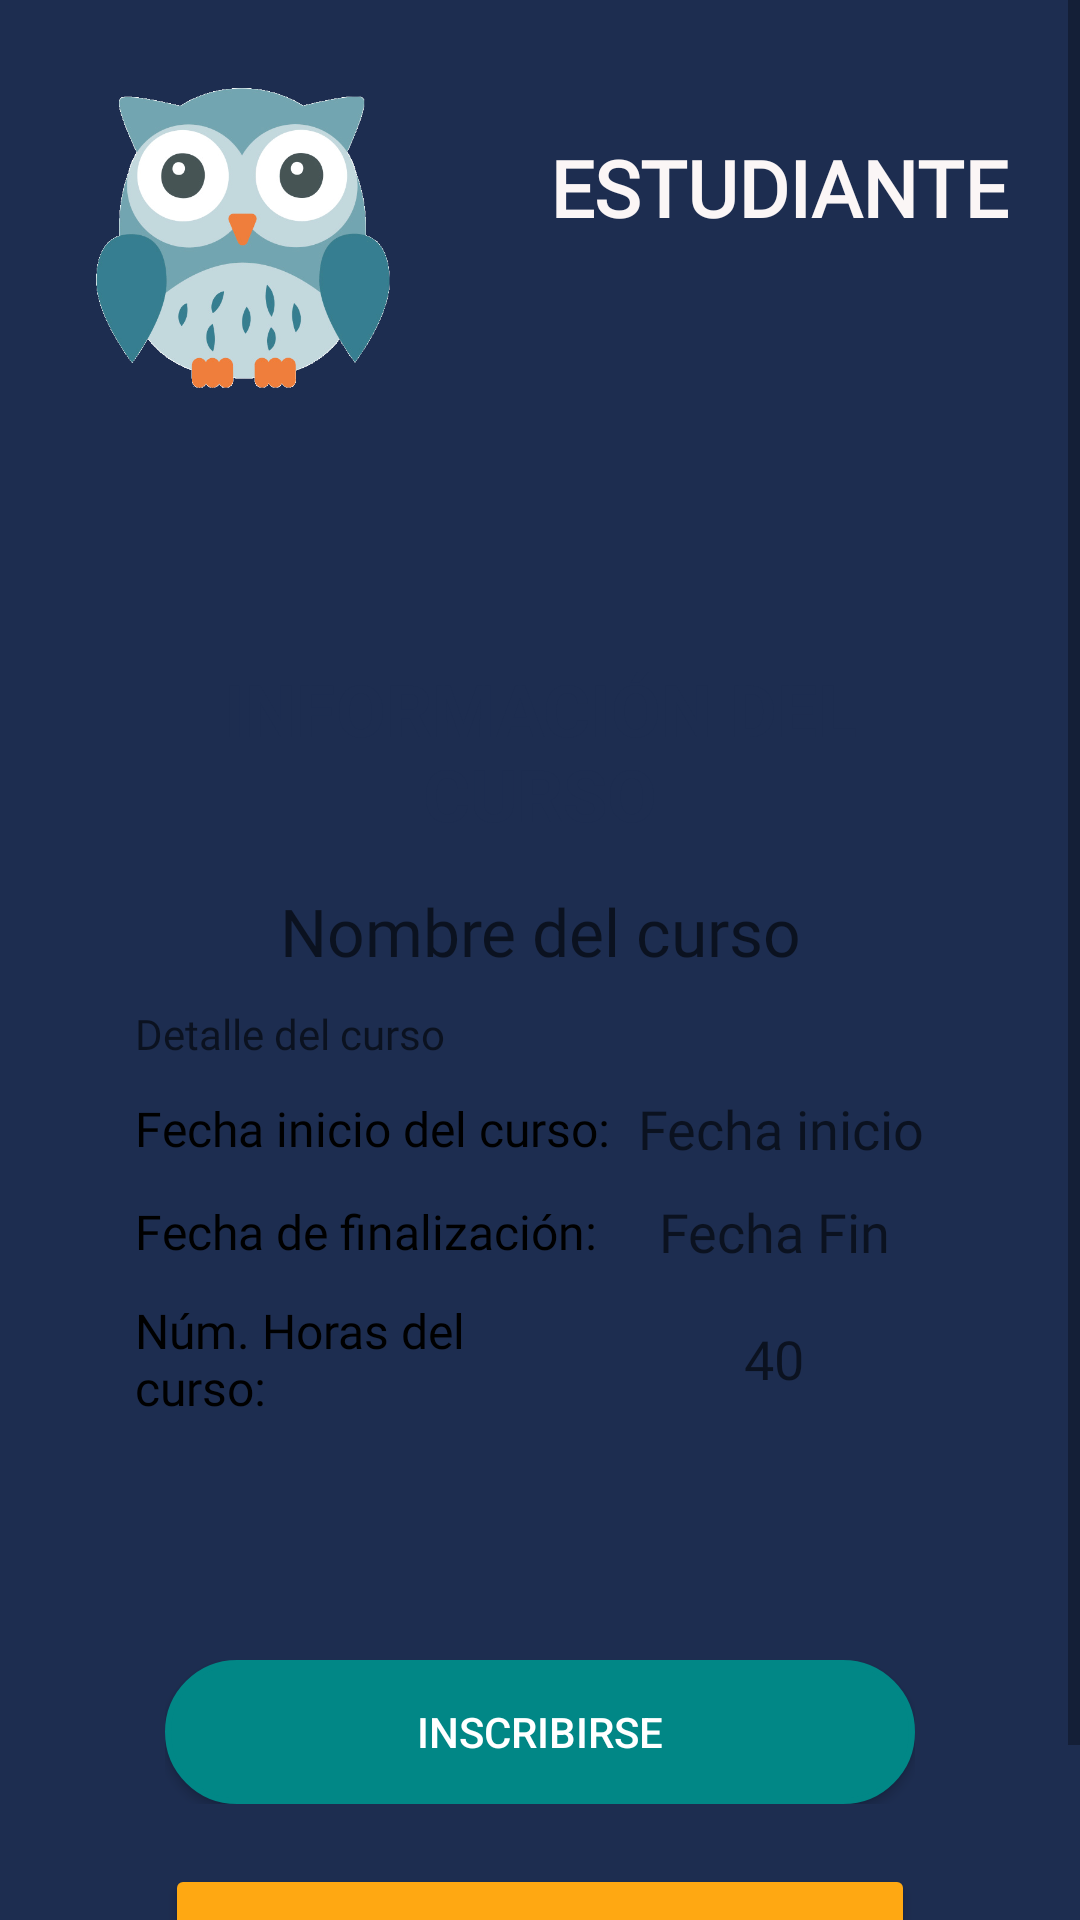

The Android layout XML behind this screen, and the referenced resources:
<!-- AndroidManifest.xml: application theme Theme.AppDeXAcademy -->
<!-- res/layout/activity_ee_estudiante_confirmar_curso.xml -->
<?xml version="1.0" encoding="utf-8"?>
<androidx.constraintlayout.widget.ConstraintLayout xmlns:android="http://schemas.android.com/apk/res/android"
    xmlns:app="http://schemas.android.com/apk/res-auto"
    xmlns:tools="http://schemas.android.com/tools"
    android:layout_width="match_parent"
    android:layout_height="match_parent"
    tools:context=".EE_Estudiante_Confirmar_Curso">

    <ScrollView
        android:layout_width="match_parent"
        android:layout_height="match_parent">

        <LinearLayout
            android:layout_width="match_parent"
            android:layout_height="wrap_content"
            android:orientation="vertical" >

            <LinearLayout
                android:layout_width="match_parent"
                android:layout_height="match_parent"
                android:background="#1D2D50"
                android:orientation="vertical"
                tools:ignore="MissingConstraints">

                <LinearLayout
                    android:layout_width="359dp"
                    android:layout_height="120dp"
                    android:layout_gravity="center"
                    android:layout_marginTop="20dp"
                    android:layout_marginBottom="20dp"
                    android:orientation="horizontal">

                    <ImageView
                        android:id="@+id/imageView"
                        android:layout_width="wrap_content"
                        android:layout_height="wrap_content"
                        android:layout_weight="1"
                        app:srcCompat="@drawable/estudiante" />

                    <TextView
                        android:id="@+id/textEditar"
                        android:layout_width="200dp"
                        android:layout_height="85dp"
                        android:fontFamily="@font/roboto_slab"
                        android:gravity="center_horizontal|center_vertical"
                        android:text="ESTUDIANTE"
                        android:textColor="#FBF6F6"
                        android:textSize="26sp"
                        android:textStyle="bold" />

                </LinearLayout>

                <LinearLayout
                    android:layout_width="match_parent"
                    android:layout_height="wrap_content"
                    android:layout_marginBottom="20dp"
                    android:background="#1E5F74"
                    android:orientation="vertical"></LinearLayout>

                <LinearLayout

                    android:layout_width="match_parent"
                    android:layout_height="match_parent"
                    android:layout_margin="15dp"
                    android:background="@drawable/bg_card_login"
                    android:orientation="vertical"
                    android:paddingLeft="30dp"
                    android:paddingTop="25dp"
                    android:paddingRight="30dp"
                    android:translationZ="100dp">

                    <TextView
                        android:id="@+id/textView6"
                        android:layout_width="match_parent"
                        android:layout_height="wrap_content"
                        android:layout_marginBottom="15dp"
                        android:gravity="center_horizontal"
                        android:text="INFORMACIÓN DEL CURSO"
                        android:textColor="#1D2D50"
                        android:textSize="24sp"
                        android:textStyle="bold" />

                    <TextView
                        android:id="@+id/txtNombreInformacionCursoEstudiante"
                        android:layout_width="match_parent"
                        android:layout_height="wrap_content"
                        android:layout_marginBottom="10dp"
                        android:fontFamily="@font/roboto_slab"
                        android:gravity="center"
                        android:hint="Nombre del curso"
                        android:textSize="22dp" />

                    <TextView
                        android:id="@+id/txtDetalleInformacionCursoEstudiante"
                        android:layout_width="match_parent"
                        android:layout_height="wrap_content"
                        android:layout_marginBottom="10dp"
                        android:fontFamily="@font/roboto_slab"
                        android:hint="Detalle del curso"
                        android:textSize="14dp" />

                    <LinearLayout
                        android:layout_width="match_parent"
                        android:layout_height="wrap_content"
                        android:layout_gravity="center_vertical"
                        android:layout_marginBottom="10dp"
                        android:orientation="horizontal">

                        <TextView

                            android:id="@+id/txtFechaInicioInformacion"
                            android:layout_width="161dp"
                            android:layout_height="wrap_content"
                            android:layout_gravity="center_vertical"
                            android:fontFamily="@font/roboto_slab"
                            android:text="Fecha inicio del curso:"
                            android:textColor="@color/black"
                            android:textSize="16sp"
                            app:layout_constraintLeft_toLeftOf="parent"
                            app:layout_constraintRight_toRightOf="parent"
                            app:layout_constraintTop_toTopOf="parent" />

                        <TextView
                            android:id="@+id/txtFechaInicioFechaInicioInformacionCursoEstudiante"
                            android:layout_width="match_parent"
                            android:layout_height="wrap_content"
                            android:layout_gravity="center_vertical"
                            android:fontFamily="@font/roboto_slab"
                            android:gravity="center"
                            android:hint="Fecha inicio"
                            android:textSize="18dp" />
                    </LinearLayout>


                    <LinearLayout
                        android:layout_width="match_parent"
                        android:layout_height="wrap_content"
                        android:layout_gravity="center_vertical"
                        android:layout_marginBottom="10dp"
                        android:orientation="horizontal">

                        <TextView
                            android:id="@+id/txtFechaFinCurso"
                            android:layout_width="156dp"
                            android:layout_height="wrap_content"
                            android:layout_gravity="center_vertical"
                            android:fontFamily="@font/roboto_slab"
                            android:text="Fecha de finalización:"
                            android:textColor="@color/black"
                            android:textSize="16sp"
                            app:layout_constraintLeft_toLeftOf="parent"
                            app:layout_constraintRight_toRightOf="parent"
                            app:layout_constraintTop_toTopOf="parent" />

                        <TextView
                            android:id="@+id/txtFechaFinFechaInicioInformacionCursoEstudiante"
                            android:layout_width="match_parent"
                            android:layout_height="wrap_content"
                            android:layout_gravity="center_vertical"
                            android:fontFamily="@font/roboto_slab"
                            android:gravity="center"
                            android:hint="Fecha Fin"
                            android:textSize="18dp" />
                    </LinearLayout>

                    <LinearLayout
                        android:layout_width="match_parent"
                        android:layout_height="wrap_content"
                        android:layout_gravity="center_vertical"
                        android:layout_marginBottom="80dp"
                        android:orientation="horizontal">

                        <TextView
                            android:id="@+id/tvHoraCurso"
                            android:layout_width="156dp"
                            android:layout_height="wrap_content"
                            android:layout_gravity="center_vertical"
                            android:fontFamily="@font/roboto_slab"
                            android:text="Núm. Horas del curso:"
                            android:textColor="@color/black"
                            android:textSize="16sp"
                            app:layout_constraintLeft_toLeftOf="parent"
                            app:layout_constraintRight_toRightOf="parent"
                            app:layout_constraintTop_toTopOf="parent" />

                        <TextView
                            android:id="@+id/txtHoraCurso"
                            android:layout_width="match_parent"
                            android:layout_height="wrap_content"
                            android:layout_gravity="center_vertical"
                            android:fontFamily="@font/roboto_slab"
                            android:gravity="center"
                            android:hint="40"
                            android:textSize="18dp" />
                    </LinearLayout>


                    <LinearLayout
                        android:layout_width="250dp"
                        android:layout_height="wrap_content"
                        android:layout_gravity="center_horizontal"
                        android:layout_marginBottom="20dp"
                        android:orientation="vertical">

                        <Button

                            android:id="@+id/btn_InscribirseCursoEstudiante"
                            android:layout_width="match_parent"
                            android:layout_height="wrap_content"
                            android:background="@drawable/btncrear"
                            android:onClick="solicitar"
                            android:text="Inscribirse"
                            android:textColor="#FFFFFF"
                            app:backgroundTint="@color/teal_700" />


                    </LinearLayout>

                    <LinearLayout
                        android:layout_width="250dp"
                        android:layout_height="wrap_content"
                        android:layout_gravity="center_horizontal"
                        android:layout_marginBottom="20dp"
                        android:orientation="vertical">


                        <Button
                            android:id="@+id/btn_VolverBuscarCursos"
                            android:layout_width="match_parent"
                            android:layout_height="wrap_content"
                            android:layout_gravity="center"
                            android:gravity="center"
                            android:onClick="volver"
                            android:text="VOLVER"
                            android:textColor="#FFFFFF"
                            app:backgroundTint="#FFA812" />

                    </LinearLayout>


                </LinearLayout>

            </LinearLayout>
        </LinearLayout>
    </ScrollView>

</androidx.constraintlayout.widget.ConstraintLayout>
<!-- resources referenced by this layout -->
<resources>
  <color name="black">#FF000000</color>
  <color name="teal_700">#FF018786</color>
  <!-- drawable btncrear (drawable) -->
  <?xml version="1.0" encoding="utf-8"?>
  <selector xmlns:android="http://schemas.android.com/apk/res/android">
      <item>
          <shape android:shape="rectangle">
              <solid android:color="#1E5F74"/>
              <corners android:radius="50dp" />
              <stroke
                  android:width="2dp"
                  android:color="#1E5F74"
                  />
          </shape>
      </item>
  </selector>
  <!-- drawable estudiante: png bitmap (drawable, 104541 bytes) -->
  <style name="Theme.AppDeXAcademy" parent="Theme.MaterialComponents.DayNight.DarkActionBar">
          
          <item name="colorPrimary">@color/primary_principal</item>
          <item name="colorPrimaryVariant">@color/primary_principal</item>
          <item name="colorOnPrimary">@color/white_principal</item>
          
          <item name="colorSecondary">@color/primary_alter</item>
          <item name="colorSecondaryVariant">@color/secondary_alter</item>
          <item name="colorOnSecondary">@color/white_alter</item>
          
          <item name="android:statusBarColor" tools:targetApi="l">?attr/colorPrimaryVariant</item>
          
      </style>
  <color name="primary_principal">#1D2D50</color>
  <color name="white_principal">#FCDAB7</color>
  <color name="primary_alter">#726A95</color>
  <color name="secondary_alter">#709FB0</color>
  <color name="white_alter">#F4EBC1</color>
</resources>
